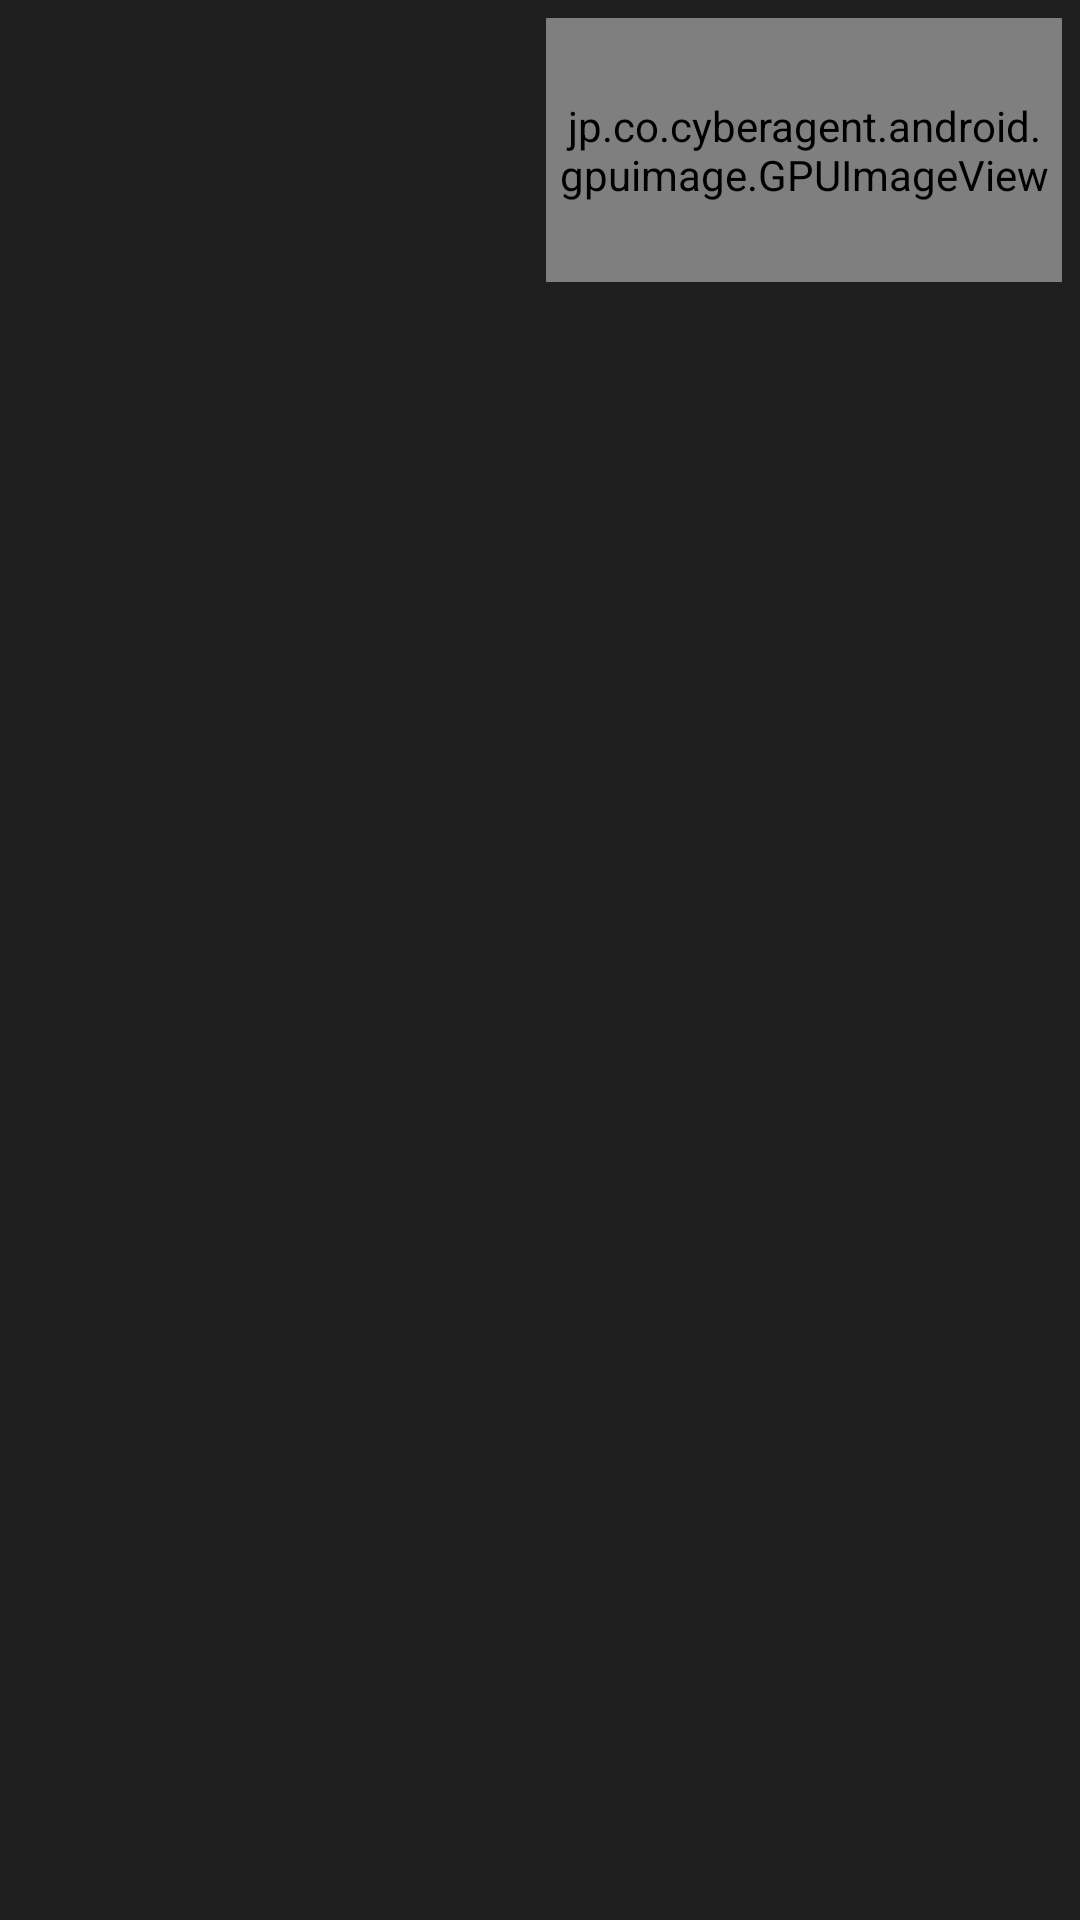

Android layout source for this screen:
<!-- AndroidManifest.xml: application theme Theme.LiveEdgeDetectionSDK -->
<!-- res/layout/db_list_item.xml -->
<?xml version="1.0" encoding="utf-8"?>
<LinearLayout xmlns:android="http://schemas.android.com/apk/res/android"
    android:layout_width="match_parent"
    android:layout_height="wrap_content"
    xmlns:app="http://schemas.android.com/apk/res-auto"
    android:layout_marginVertical="8dp"
    android:background="#201F1F"
    android:elevation="30dp"
    android:orientation="horizontal"
    android:padding="6dp">

    <ImageView
        android:id="@+id/originalImage"
        android:layout_width="match_parent"
        android:layout_height="88dp"
        android:layout_weight="1"
        android:scaleType="fitXY"
        android:src="@drawable/ic_launcher_background" />

    <jp.co.cyberagent.android.gpuimage.GPUImageView
        android:id="@+id/processedImage"
        app:gpuimage_show_loading="false"
        app:gpuimage_surface_type="texture_view"
        android:layout_width="match_parent"
        android:layout_height="88dp"
        android:layout_marginStart="2dp"
        android:layout_weight="1"
        android:padding="4dp" />

</LinearLayout>
<!-- resources referenced by this layout -->
<resources>
  <style name="Theme.LiveEdgeDetectionSDK" parent="Theme.MaterialComponents.DayNight.DarkActionBar">
          
          <item name="colorPrimary">@color/purple_500</item>
          <item name="colorPrimaryVariant">@color/purple_700</item>
          <item name="colorOnPrimary">@color/white</item>
          
          <item name="colorSecondary">@color/teal_200</item>
          <item name="colorSecondaryVariant">@color/teal_700</item>
          <item name="colorOnSecondary">@color/black</item>
          
          <item name="android:statusBarColor" tools:targetApi="l">?attr/colorPrimaryVariant</item>
          
      </style>
  <!-- not gathered from this repository: default colours our renderer supplied (Android Studio template values) -->
  <color name="purple_500">#FF6200EE</color>
  <color name="purple_700">#FF3700B3</color>
  <color name="teal_200">#FF03DAC5</color>
  <color name="teal_700">#FF018786</color>
  <color name="black">#FF000000</color>
  <color name="white">#FFFFFFFF</color>
</resources>
